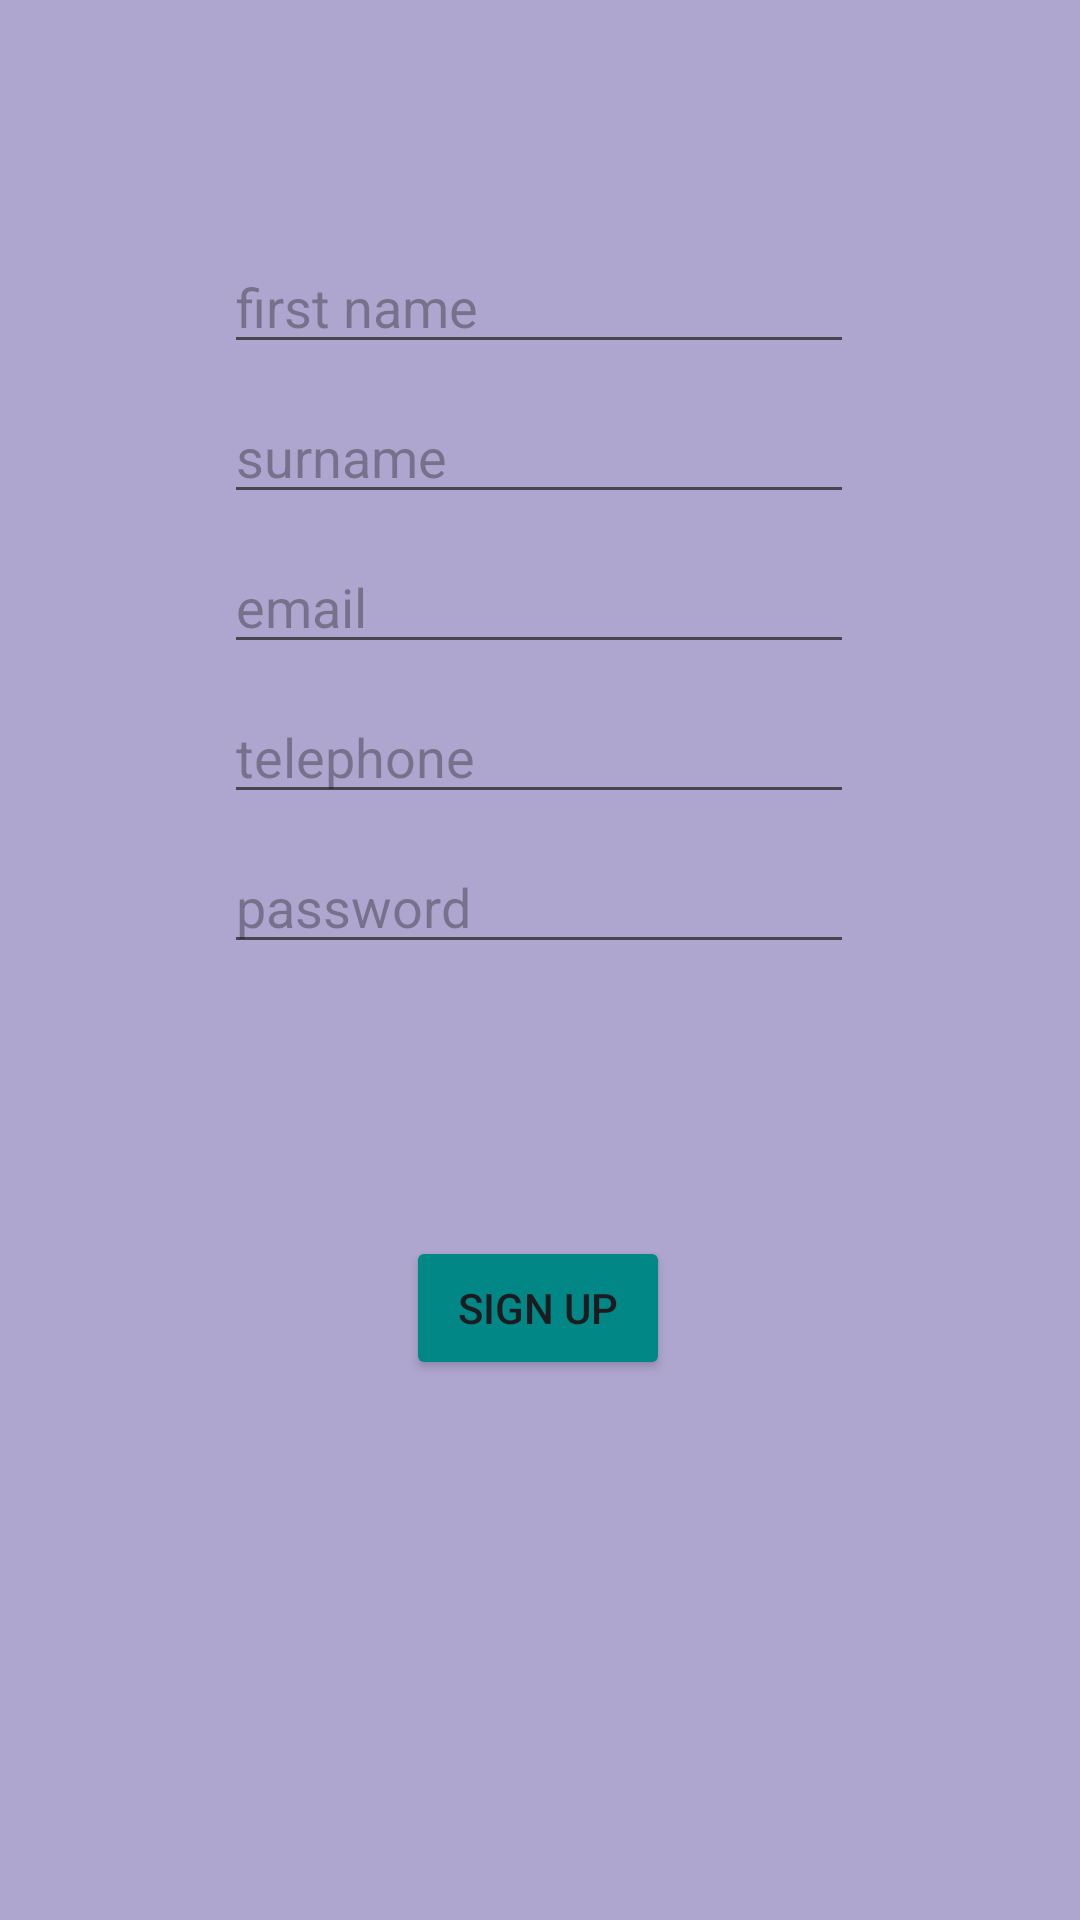

Produce the Android XML layout that renders to this screen, including the resource entries it uses.
<!-- AndroidManifest.xml: application theme Theme.ProjectPharmacyApp -->
<!-- res/layout/register.xml -->
<?xml version="1.0" encoding="utf-8"?>
<androidx.constraintlayout.widget.ConstraintLayout xmlns:android="http://schemas.android.com/apk/res/android"
    xmlns:app="http://schemas.android.com/apk/res-auto"
    xmlns:tools="http://schemas.android.com/tools"
    android:id="@+id/main"
    android:layout_width="match_parent"
    android:layout_height="match_parent"
    android:background="@color/material_dynamic_tertiary70"
    tools:context=".RegisterActivity">

    <EditText
        android:id="@+id/editTextText"
        android:layout_width="wrap_content"
        android:layout_height="wrap_content"
        android:layout_marginTop="80dp"
        android:ems="10"
        android:hint="@string/first_name"
        android:inputType="text"
        app:layout_constraintEnd_toEndOf="parent"
        app:layout_constraintHorizontal_bias="0.497"
        app:layout_constraintStart_toStartOf="parent"
        app:layout_constraintTop_toTopOf="parent" />

    <EditText
        android:id="@+id/editTextTextPassword2"
        android:layout_width="wrap_content"
        android:layout_height="wrap_content"
        android:layout_marginTop="280dp"
        android:ems="10"
        android:hint="@string/password"
        android:inputType="textPassword"
        app:layout_constraintEnd_toEndOf="parent"
        app:layout_constraintHorizontal_bias="0.497"
        app:layout_constraintStart_toStartOf="parent"
        app:layout_constraintTop_toTopOf="parent" />

    <EditText
        android:id="@+id/editTextTextEmailAddress2"
        android:layout_width="wrap_content"
        android:layout_height="wrap_content"
        android:layout_marginTop="180dp"
        android:ems="10"
        android:hint="email"
        android:inputType="textEmailAddress"
        app:layout_constraintEnd_toEndOf="parent"
        app:layout_constraintHorizontal_bias="0.497"
        app:layout_constraintStart_toStartOf="parent"
        app:layout_constraintTop_toTopOf="parent" />

    <EditText
        android:id="@+id/editTextText2"
        android:layout_width="wrap_content"
        android:layout_height="wrap_content"
        android:layout_marginTop="130dp"
        android:ems="10"
        android:hint="@string/surname"
        android:inputType="text"
        app:layout_constraintEnd_toEndOf="parent"
        app:layout_constraintHorizontal_bias="0.497"
        app:layout_constraintStart_toStartOf="parent"
        app:layout_constraintTop_toTopOf="parent" />

    <EditText
        android:id="@+id/editTextPhone"
        android:layout_width="wrap_content"
        android:layout_height="wrap_content"
        android:layout_marginTop="230dp"
        android:ems="10"
        android:hint="@string/telephone"
        android:inputType="phone"
        app:layout_constraintEnd_toEndOf="parent"
        app:layout_constraintHorizontal_bias="0.497"
        app:layout_constraintStart_toStartOf="parent"
        app:layout_constraintTop_toTopOf="parent" />

    <Button
        android:id="@+id/button4"
        android:layout_width="wrap_content"
        android:layout_height="wrap_content"
        android:layout_marginTop="412dp"
        android:onClick="signup"
        android:text="@string/sign_up"
        android:backgroundTint="@color/design_default_color_secondary_variant"
        app:layout_constraintEnd_toEndOf="parent"
        app:layout_constraintHorizontal_bias="0.498"
        app:layout_constraintStart_toStartOf="parent"
        app:layout_constraintTop_toTopOf="parent" />

</androidx.constraintlayout.widget.ConstraintLayout>
<!-- resources referenced by this layout -->
<resources>
  <string name="first_name">first name</string>
  <string name="password">password</string>
  <string name="sign_up">Sign up</string>
  <string name="surname">surname</string>
  <string name="telephone">telephone</string>
  <style name="Theme.ProjectPharmacyApp" parent="Base.Theme.ProjectPharmacyApp" />
  <style name="Base.Theme.ProjectPharmacyApp" parent="Theme.Material3.DayNight.NoActionBar">
          
          
      </style>
</resources>
